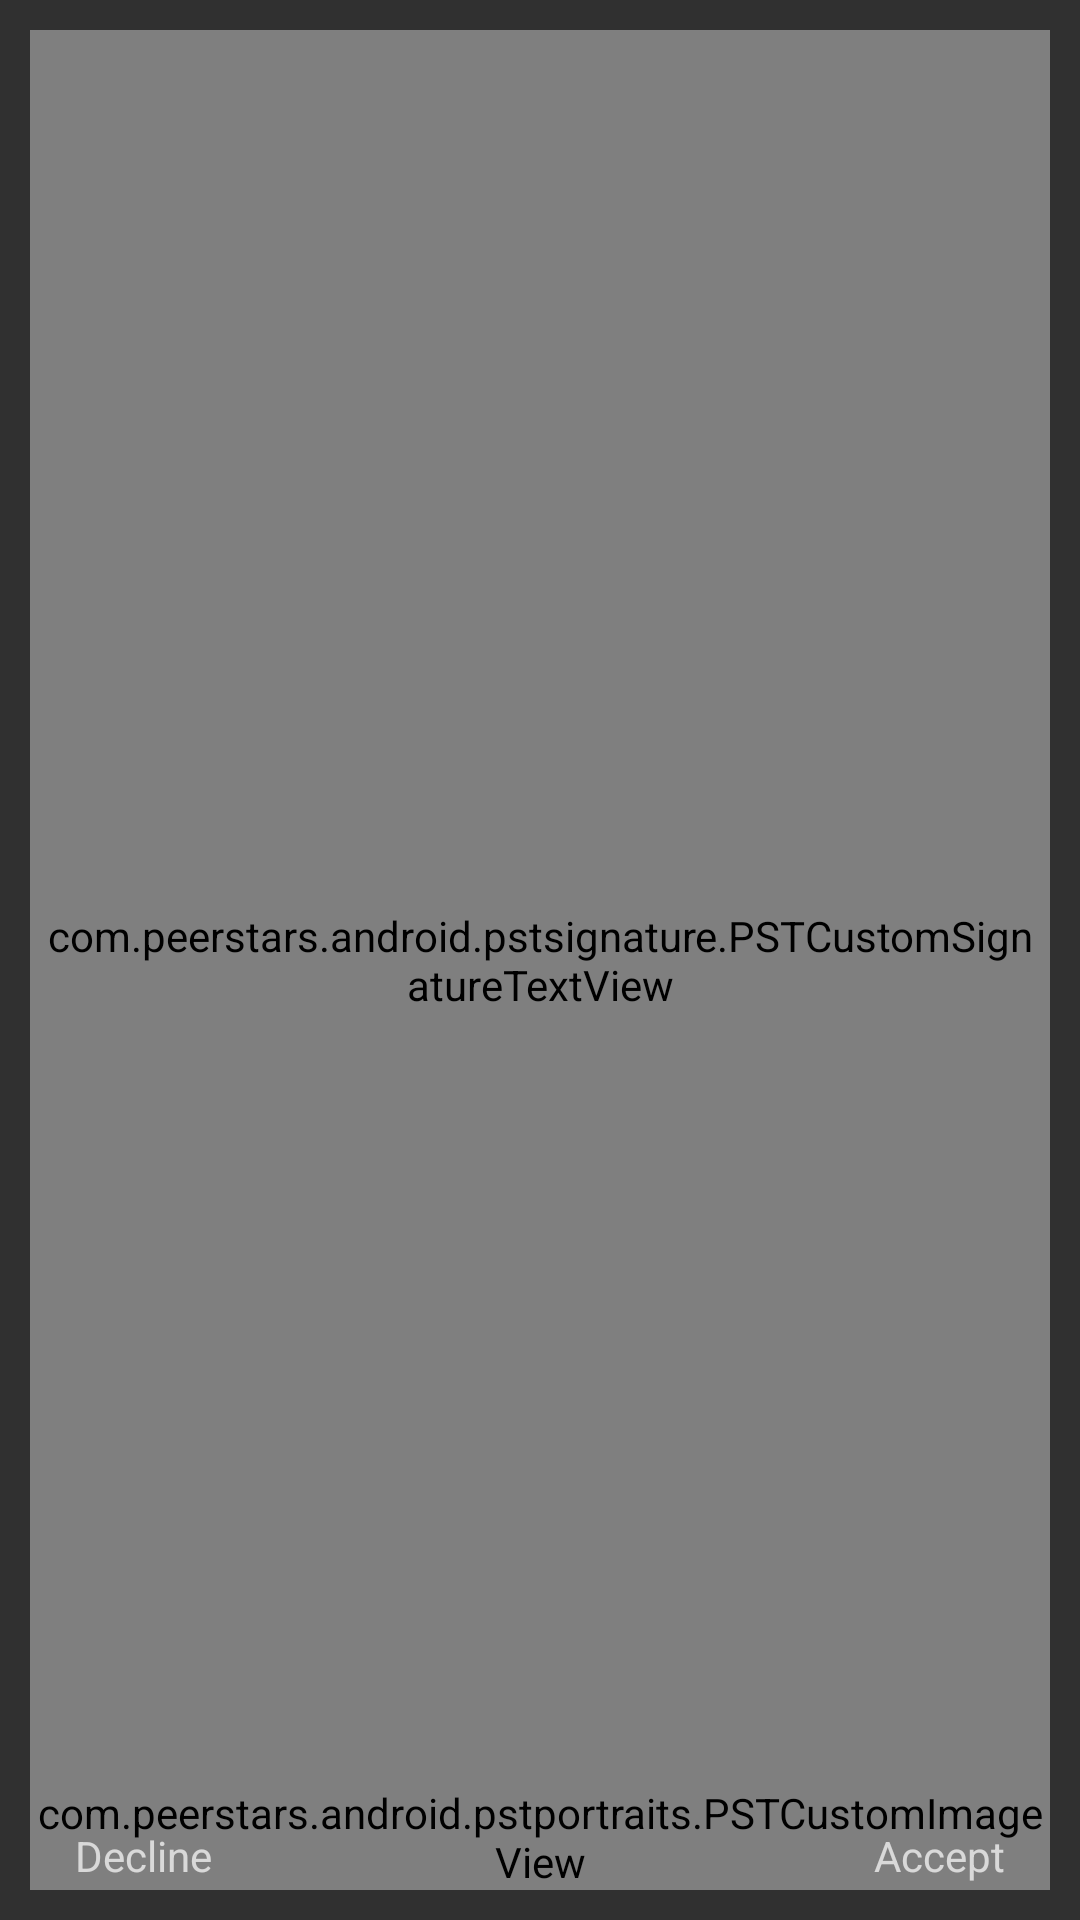

Layout XML and referenced resources for this Android screen:
<!-- AndroidManifest.xml: application theme AppTheme -->
<!-- res/layout/custom_signature_text_item.xml -->
<?xml version="1.0" encoding="utf-8"?>
<FrameLayout xmlns:android="http://schemas.android.com/apk/res/android"
    android:layout_width="match_parent"
    android:layout_height="match_parent"
    xmlns:tools="http://schemas.android.com/tools"
    android:background="@drawable/transbackgroundgrey"
    android:padding="10dp"
    tools:context=".pstsignature.PSTSignaturesActivity">

    <com.peerstars.android.pstsignature.PSTCustomSignatureTextView
        android:id="@+id/text"
        android:layout_width="match_parent"
        android:layout_height="match_parent"
        android:layout_marginTop="0dp"
        android:scaleType="centerCrop"
        android:textStyle="bold|italic"
        android:textSize="20sp"
        android:paddingStart="5dp"
        android:paddingEnd="5dp"
        android:paddingTop="20dp"
        android:paddingBottom="20dp"
        android:background="@drawable/transbackgroundgrey" />

    <RelativeLayout
        android:layout_width="match_parent"
        android:layout_height="wrap_content"
        android:layout_gravity="bottom">

        <TextView
            android:id="@+id/txtTags"
            android:layout_width="wrap_content"
            android:layout_height="wrap_content"
            android:layout_alignParentStart="true"
            android:layout_marginStart="20dp"
            android:layout_marginTop="5dp"
            android:textColor="#F8F8FF"
            android:paddingStart="5dp"
            android:paddingEnd="35dp"
            android:paddingBottom="10dp"
            android:layout_alignParentBottom="true"
            android:layout_alignParentLeft="true" />

        <TextView
            android:id="@+id/providerName"
            android:layout_width="wrap_content"
            android:layout_height="wrap_content"
            android:layout_toStartOf="@+id/providerImage"
            android:textColor="@android:color/white"
            android:layout_marginTop="15dp"
            android:layout_marginEnd="5dp" />

        <ImageView
            android:layout_width="10dp"
            android:layout_height="10dp"
            android:id="@+id/imageView"
            android:layout_toStartOf="@+id/txtLifetime"
            android:layout_below="@+id/providerName"
            android:background="@drawable/clockblue"
            android:contentDescription="@string/none"
            android:layout_marginTop="10dp" />

        <TextView
            android:id="@+id/txtLifetime"
            android:layout_width="wrap_content"
            android:layout_height="wrap_content"
            android:layout_toStartOf="@+id/providerImage"
            android:layout_below="@+id/providerName"
            android:textColor="@android:color/white"
            android:layout_marginStart="15dp"
            android:layout_marginTop="5dp"
            android:layout_marginEnd="5dp" />

        <com.peerstars.android.pstportraits.PSTCustomImageView
            android:id="@+id/providerImage"
            android:layout_width="wrap_content"
            android:layout_height="wrap_content"
            android:layout_alignParentBottom="true"
            android:layout_alignParentEnd="true" />

        <TextView
            android:layout_width="wrap_content"
            android:layout_height="wrap_content"
            android:textAppearance="?android:attr/textAppearanceSmall"
            android:id="@+id/btnDecline"
            android:layout_margin="10dp"
            android:paddingLeft="5dp"
            android:paddingTop="2dp"
            android:paddingRight="5dp"
            android:paddingBottom="2dp"
            android:background="@drawable/transbackgroundgrey"
            android:clickable="true"
            android:text="@string/decline"
            android:layout_alignParentLeft="true"
            android:layout_alignParentBottom="true" />

        <TextView
            android:layout_width="wrap_content"
            android:layout_height="wrap_content"
            android:textAppearance="?android:attr/textAppearanceSmall"
            android:text="@string/accept"
            android:id="@+id/btnAccept"
            android:layout_alignParentStart="false"
            android:layout_margin="10dp"
            android:paddingLeft="5dp"
            android:paddingTop="2dp"
            android:paddingRight="5dp"
            android:paddingBottom="2dp"
            android:background="@drawable/transbackgroundgrey"
            android:clickable="true"
            android:layout_alignParentEnd="true"
            android:layout_alignParentBottom="true"
            android:layout_alignParentRight="true" />


    </RelativeLayout>


</FrameLayout>
<!-- resources referenced by this layout -->
<resources>
  <string name="accept">Accept</string>
  <string name="decline">Decline</string>
  <string name="none">None</string>
  <style name="AppTheme" parent="AppBaseTheme">
          
      </style>
  <style name="AppBaseTheme" parent="Theme.AppCompat">
          
      </style>
</resources>
